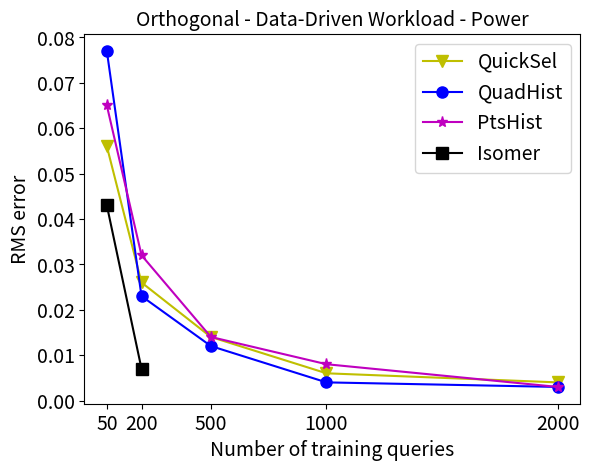

Reproduce this figure in Python.
import matplotlib.pyplot as plt
import numpy as np
x =[50, 200, 500, 1000, 2000]
xx =[50, 200]
QuickSel = [0.056, 0.026, 0.014, 0.006, 0.004]
#GAHist 	 = [0.042, 0.011] 
GOHist = [0.077, 0.023, 0.012, 0.004, 0.003]
PtsHist  = [0.065, 0.032,  0.014, 0.008, 0.003]
Isomer  = [0.043, 0.007]
plt.plot(x, QuickSel,'yv-', markersize = 8, label = 'QuickSel')
#plt.plot(xx, GAHist, 'mo-', markersize = 8, label = 'GAHist')
plt.plot(x, GOHist, 'bo-', markersize = 8, label = 'QuadHist')
plt.plot(x, PtsHist, 'm*-', markersize = 8, label = 'PtsHist')
plt.plot(xx, Isomer, 'ks-', markersize = 8, label = 'Isomer')
plt.xlabel('Number of training queries', fontsize = 14)
plt.ylabel('RMS error', fontsize = 14)
plt.xticks(x, fontsize = 14)
plt.yticks(fontsize = 14)
plt.title("Orthogonal - Data-Driven Workload - Power", fontsize = 14)
plt.legend(loc = 'upper right', fontsize =14)
plt.savefig('RMS-Power-Data.pdf')
plt.show()





